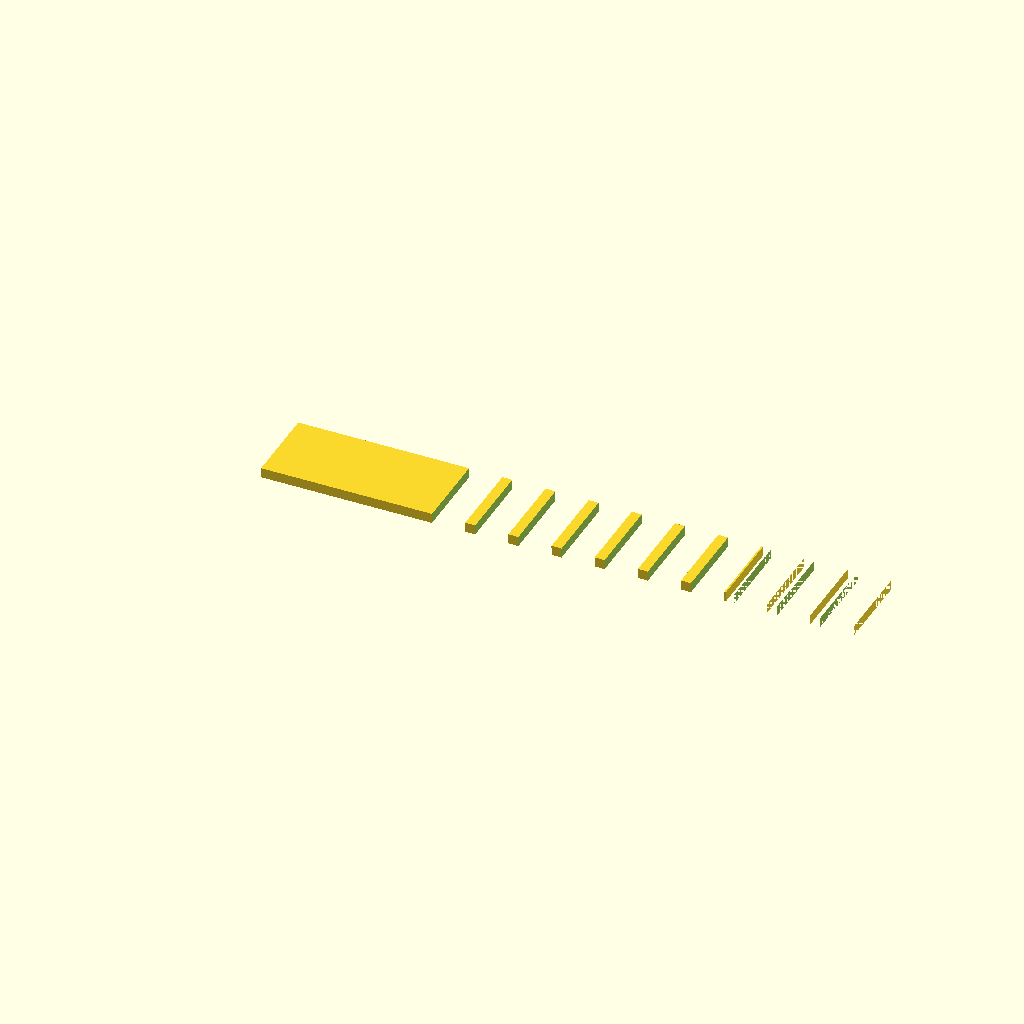
Cell 1: the model at its default parameters.
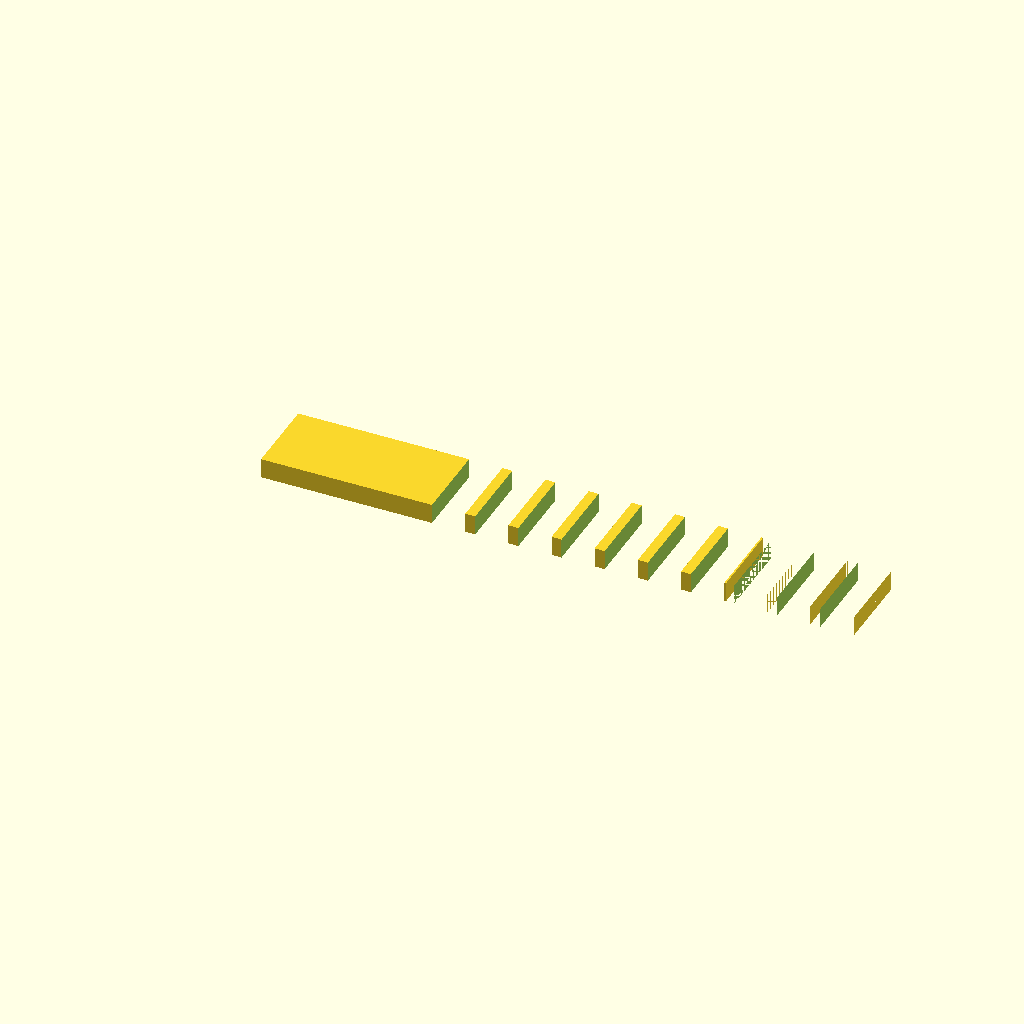
Cell 2: the same model with plate_t = 3.
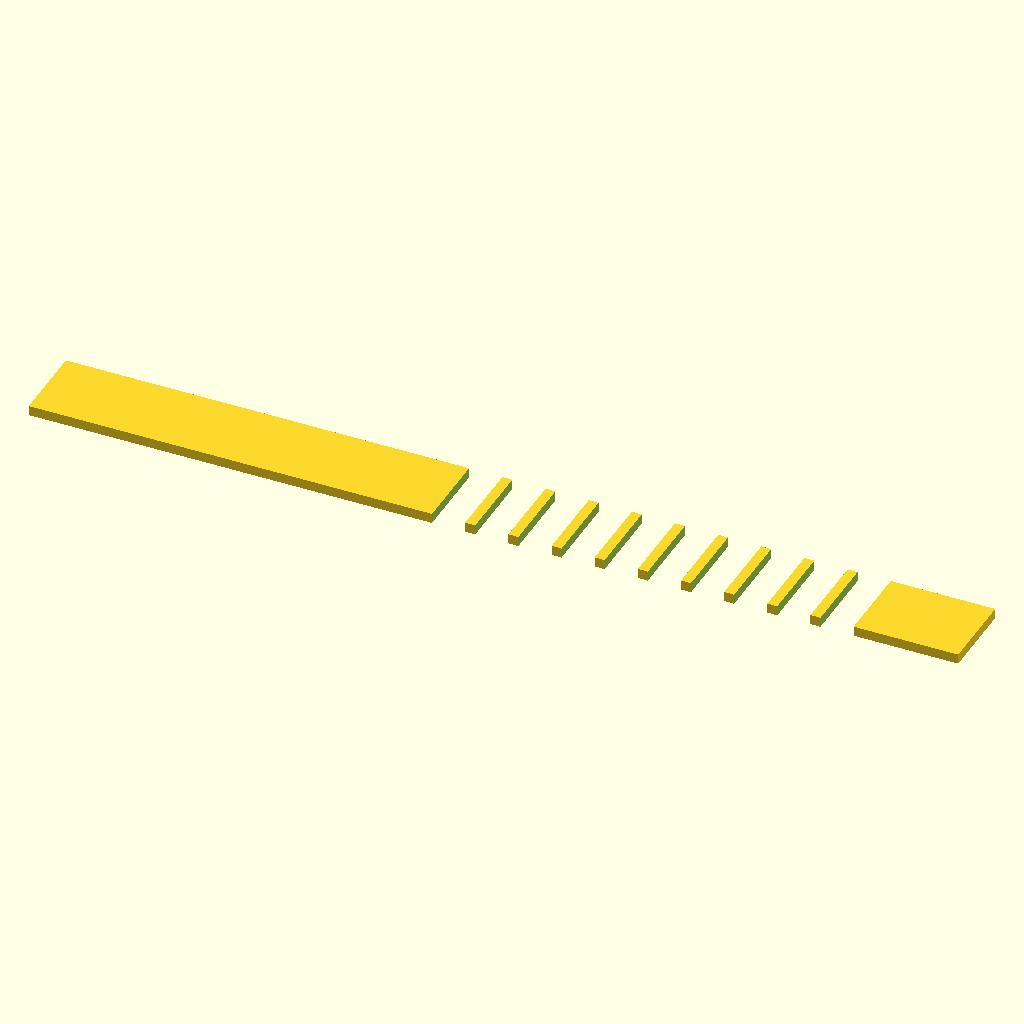
Cell 3: spine_l = 140 (everything else at default).
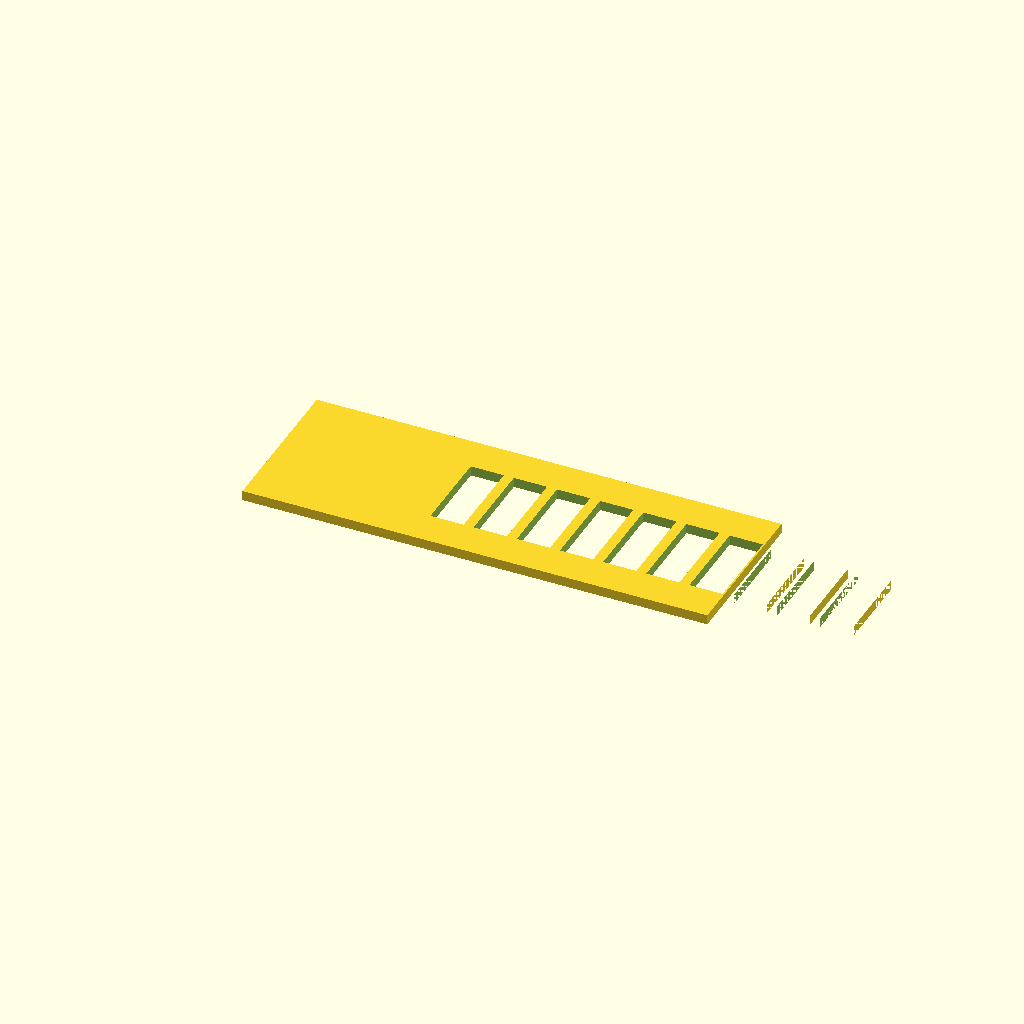
Cell 4: spine_w = 24 (everything else at default).
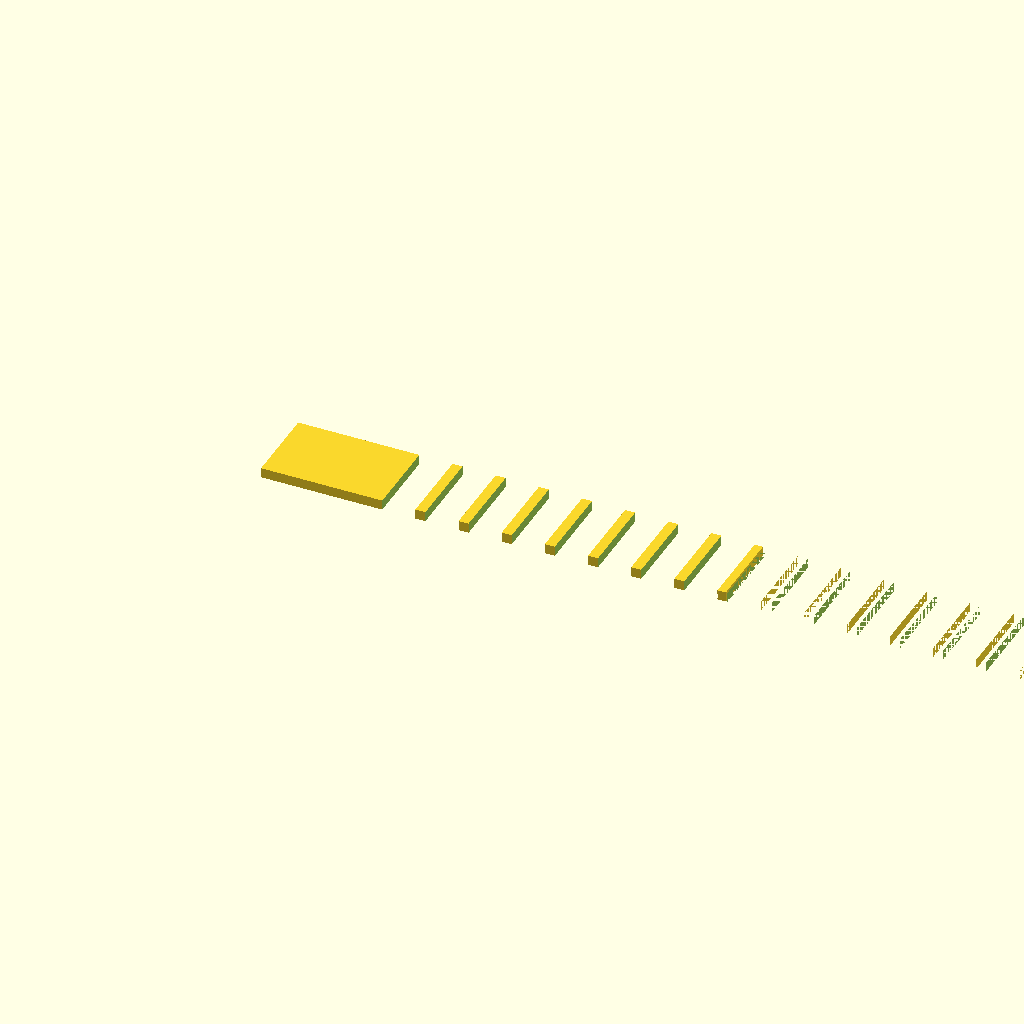
Cell 5: the same model with tooth_n = 20.
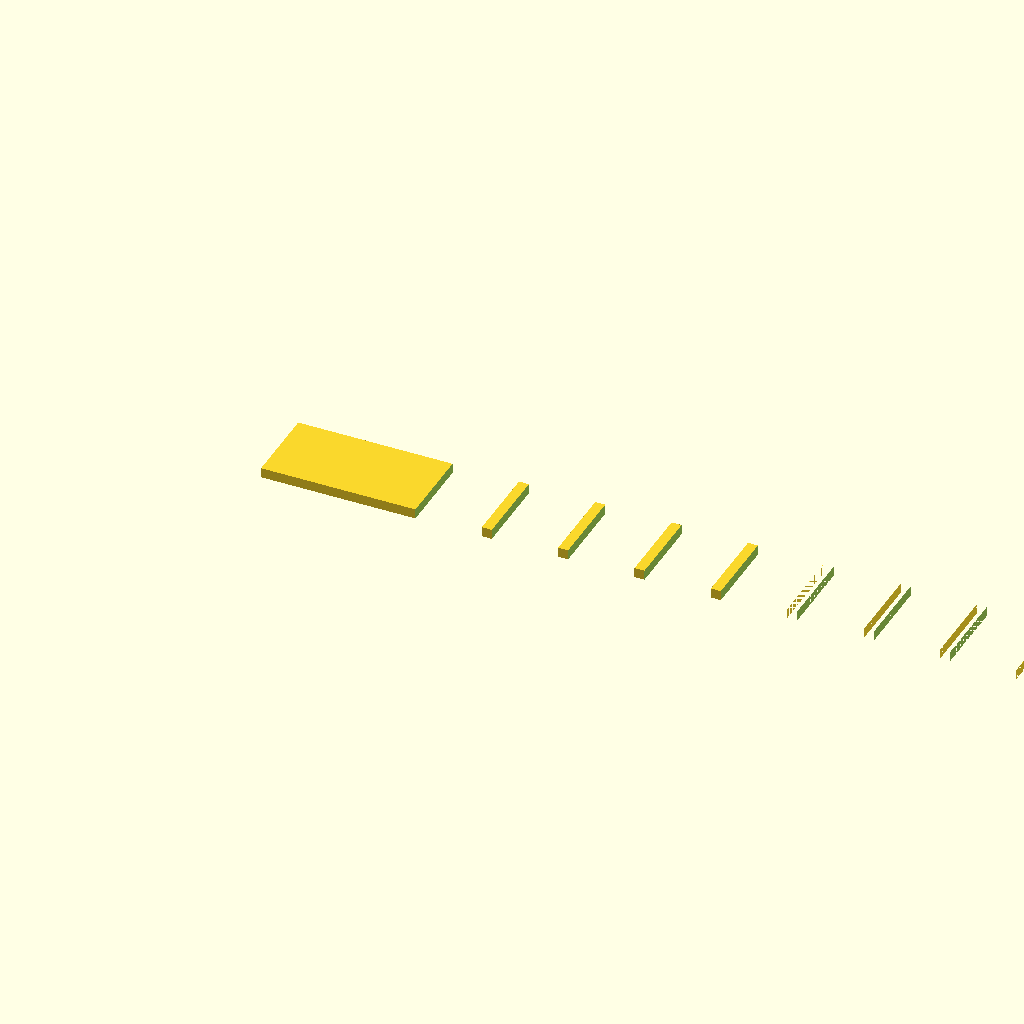
Cell 6: the same model with tooth_w = 10.
One fixed orthographic camera (rotation 55°, 0°, 25°; colour scheme Cornfield) for every cell.
Source of the model, bench/results/gpu-v9s1-g2/code/scadcoder-v9s1/gel_comb_10well_s0_a1.scad:
// 10-well agarose gel comb - printed lying flat
// Units: mm

// ---------- Parameters ----------
plate_t      = 1.5;    // plate thickness (Z)
spine_l      = 70;     // spine length (X)
spine_w      = 12;     // spine width (Y)
tooth_n      = 10;     // number of teeth
tooth_w      = 5.0;    // tooth width (X)
tooth_h      = 12;     // tooth length (Y)
gap          = 1.5;    // gap between teeth (X)
eps          = 0.5;    // cutter overshoot past faces

$fn = 64;

// ---------- Derived ----------
pitch   = tooth_w + gap;
x0      = -(tooth_n - 1) * gap / 2;   // first tooth left edge (row centred)
y_tooth = -tooth_h / 2;               // tooth extends into -Y

// ---------- Model ----------
difference() {
    // Plate with spine and teeth
    union() {
        translate([-spine_l / 2, -spine_w / 2, 0])
            cube([spine_l, spine_w, plate_t]);
        for (i = [0 : tooth_n - 1])
            translate([x0 + i * pitch - tooth_w / 2, y_tooth, 0])
                cube([tooth_w, tooth_h, plate_t]);
    }

    // Cut out the wells through the full thickness
    for (i = [0 : tooth_n - 1])
        translate([x0 + i * pitch - tooth_w / 2, y_tooth - eps, -eps])
            cube([tooth_w, tooth_h + 2 * eps, plate_t + 2 * eps]);
}
Customizer parameters (derived from the source; name, type, default, range or options):
plate_t: number, default 1.5
spine_l: number, default 70
spine_w: number, default 12
tooth_n: number, default 10
tooth_w: number, default 5
tooth_h: number, default 12
gap: number, default 1.5
eps: number, default 0.5
